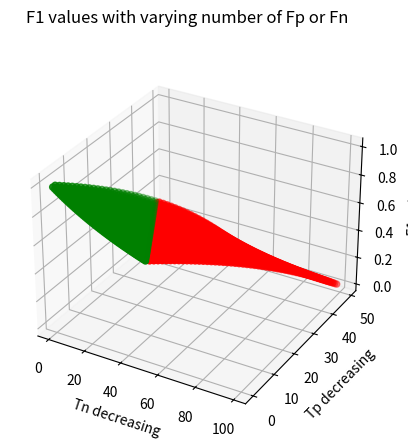

This figure's Python source:
# As the metric is not well understood, here is analysis of the metric itself.
# 4 categories:
# 1) True positive 'Tp', a fake image is detected as fake
# 2) False negative 'Fn', a fake image is _not_ detected as fake
# 3) False positive ' Fp', an original image is detected as fake
# 4) True negative 'Tn', an original image is _not_ detected as fake
# p = Tp / (Tp + Fp)
# r = Tp / (Tp + Fn)
# F1 = 2 * p*r / (p+r)
from mpl_toolkits import mplot3d
import numpy as np
import matplotlib.pyplot as plt

N = 100         # number of images we hypothetically start with
F1 = np.zeros((N, N))
Tp = N/2        # half of the images have a copy-move attack in them.
Fn = 0
Fp = 0
Tn = N/2        # half of the images do not have a copy-move attack in them.
z = 0
for i in np.arange(N):
    for j in np.arange(i+1):
        t_Fn = j
        t_Fp = i - j
        t_Tp = Tp - t_Fn
        t_Tn = Tn - t_Fp
        if np.abs(t_Tp) + np.abs(t_Fn) > 50:
            continue
        if np.abs(t_Tn) + np.abs(t_Fp) > 50:
            continue
        if max([t_Tp, t_Fp]) > 0:
            p = t_Tp / (t_Tp + t_Fp)
        if max([t_Tp, t_Fn]) > 0:
            r = t_Tp / (t_Tp + t_Fn)
        if max(p, r) > 0:
            F1[i][j] = 2 * p*r / (p+r)

x, y = F1.nonzero()
z = F1[x, y]


fig = plt.figure()
fig.suptitle("F1 values with varying number of Fp or Fn")

x1, y1 = ((F1 < 0.6666)*(F1 > 0)).nonzero()
z1 = F1[x1, y1]
x2, y2 = ((F1 < 1)*(F1 > 0.6666)).nonzero()
z2 = F1[x2, y2]

ax2 = fig.add_subplot(111, projection='3d')
ax2.scatter(x1, y1, z1, c='r')
ax2.scatter(x2, y2, z2, c='g')
ax2.set_xlabel('Tn decreasing')
ax2.set_ylabel('Tp decreasing')
ax2.set_zlabel('F1 value')


plt.show()
